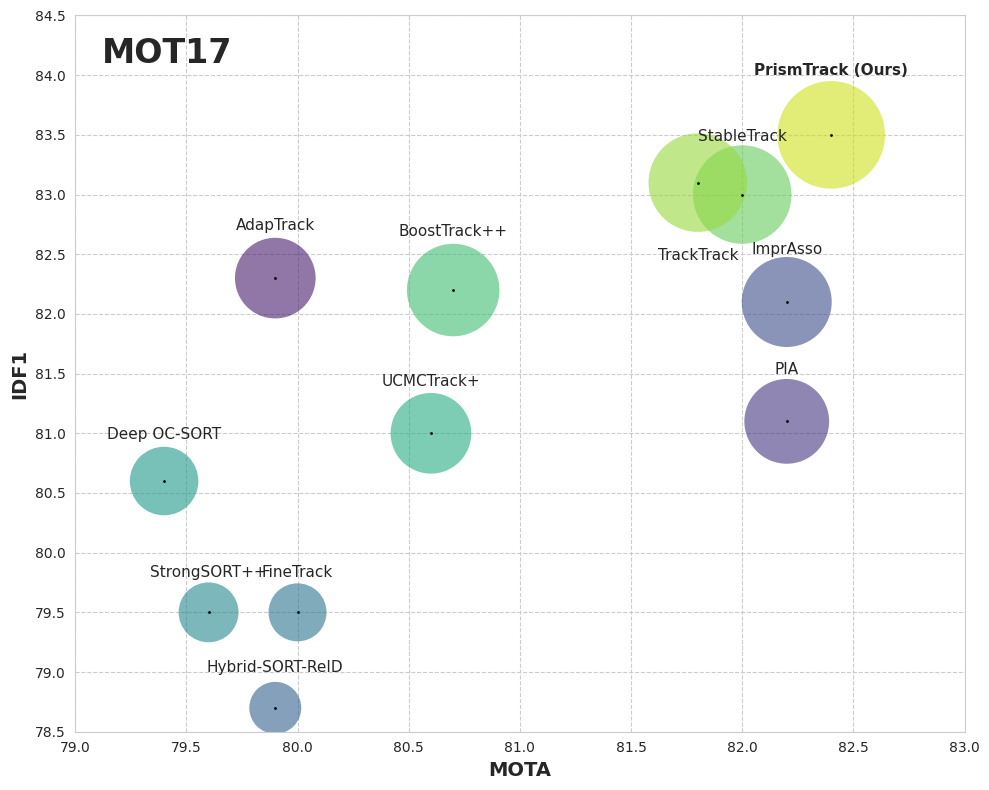

The matplotlib source for this figure:
import os
import numpy as np
import pandas as pd
import seaborn as sns
import matplotlib.pyplot as plt

# 1. Data points (Algorithm, HOTA, IDF1, MOTA)
data = [
    # ["SUSHI", 66.5, 83.1, 81.1],
    ["AdapTrack", 65.7, 82.3, 79.9],
    ["PIA", 66.0, 81.1, 82.2],
    ["ImprAsso", 66.4, 82.1, 82.2],

    ["Hybrid-SORT-ReID", 64.0, 78.7, 79.9],
    ["FineTrack", 64.3, 79.5, 80.0],
    ["StrongSORT++", 64.4, 79.5, 79.6], 
    ["Deep OC-SORT", 64.9, 80.6, 79.4],
    # ["SparseTrack", 65.1, 80.1, 81.0],
    ["UCMCTrack+", 65.7, 81.0, 80.6],
    ["BoostTrack++", 66.6, 82.2, 80.7],
    ["StableTrack", 67.1, 83.0, 82.0],
    ["TrackTrack", 67.1, 83.1, 81.8],
    ["PrismTrack (Ours)", 67.9, 83.5, 82.4]
]

# data = [
#     ["NewTrack (Ours)", 67.9, 83.5, 82.4],
#     ["TrackTrack", 67.1, 83.1, 81.8],
#     ["StableTrack", 67.1, 83.0, 82.0],
#     ["BoostTrack++", 66.6, 82.2, 80.7],
#     ["UCMCTrack+", 65.7, 81.0, 80.6],
#     ["SparseTrack", 65.1, 80.1, 81.0],
#     ["Deep OC-SORT", 64.9, 80.6, 79.4],
#     ["StrongSORT++", 64.4, 79.5, 79.6], 
#     ["FineTrack", 64.3, 79.5, 80.0],
#     ["Hybrid-SORT-ReID", 64.0, 78.7, 79.9]
# ]

df = pd.DataFrame(data, columns=['Tracker', 'HOTA', 'IDF1', 'MOTA'])

# 2. Set up graph style
sns.set_style("whitegrid", {'axes.grid': True, 'grid.linestyle': '--'})
plt.figure(figsize=(10, 8))
ax = plt.gca()

# Bubble size
bubble_scale = 200
df['bubble_size'] = np.power(df['HOTA'], 2) * bubble_scale

# 3. Draw Bubble Chart
cmap = sns.color_palette("viridis", len(df))
scatter = sns.scatterplot(data=df, x='MOTA', y='IDF1', size='bubble_size',
                        hue='Tracker', palette=cmap, sizes=(1400, 6000), 
                        alpha=0.6, linewidth=0, legend=False)

# 4. Draw the center of the circle
plt.scatter(df['MOTA'], df['IDF1'], color='black', s=1, zorder=3)

# 5. Algorithm name
for i, txt in enumerate(df['Tracker']):
    x_val = df['MOTA'][i]
    y_val = df['IDF1'][i]
    
    font_weight = 'bold' if "(Ours)" in txt else 'normal'
    y_off = 0.3 
    
    # Manual fine-tuning
    if "Hybrid-SORT-ReID" in txt: y_off = +0.4
    if "FineTrack" in txt: y_off = +0.4
    if "Deep OC-SORT" in txt: y_off = +0.45
    if "SparseTrack" in txt: y_off = +0.5
    if "UCMCTrack" in txt: y_off = +0.5
    if "BoostTrack++" in txt: y_off = +0.55
    if "StrongSORT++" in txt: y_off = +0.4
    if "TrackTrack" in txt: y_off = -0.55
    if "StableTrack" in txt: y_off = +0.55
    if "PrismTrack (Ours)" in txt: y_off = +0.6
    if "AdapTrack" in txt: y_off = +0.5
    if "PIA" in txt: y_off = +0.5
    if "ImprAsso" in txt: y_off = +0.5
    if "SUSHI" in txt: y_off = +0.55

    plt.text(x_val, y_val + y_off, txt, fontsize=11, 
             weight=font_weight, ha='center', va='top')

# 6. Axis formatting by position
plt.xlabel('MOTA', fontsize=14, weight='bold')
plt.ylabel('IDF1', fontsize=14, weight='bold')

plt.xticks(np.arange(79, 83.5, 0.5))
plt.yticks(np.arange(78.5, 85.0, 0.5))
plt.xlim(79, 83)
plt.ylim(78.5, 84.5)

plt.text(0.03, 0.97, 'MOT17', transform=ax.transAxes, fontsize=24, 
         weight='bold', va='top', ha='left')

# 7. Save and display
save_dir = "assets"
os.makedirs(save_dir, exist_ok=True)

plt.tight_layout()
plt.savefig(
    os.path.join(save_dir, "visualize_result_mot17.png"),
    dpi=300,
    bbox_inches="tight"
)
# plt.show()
